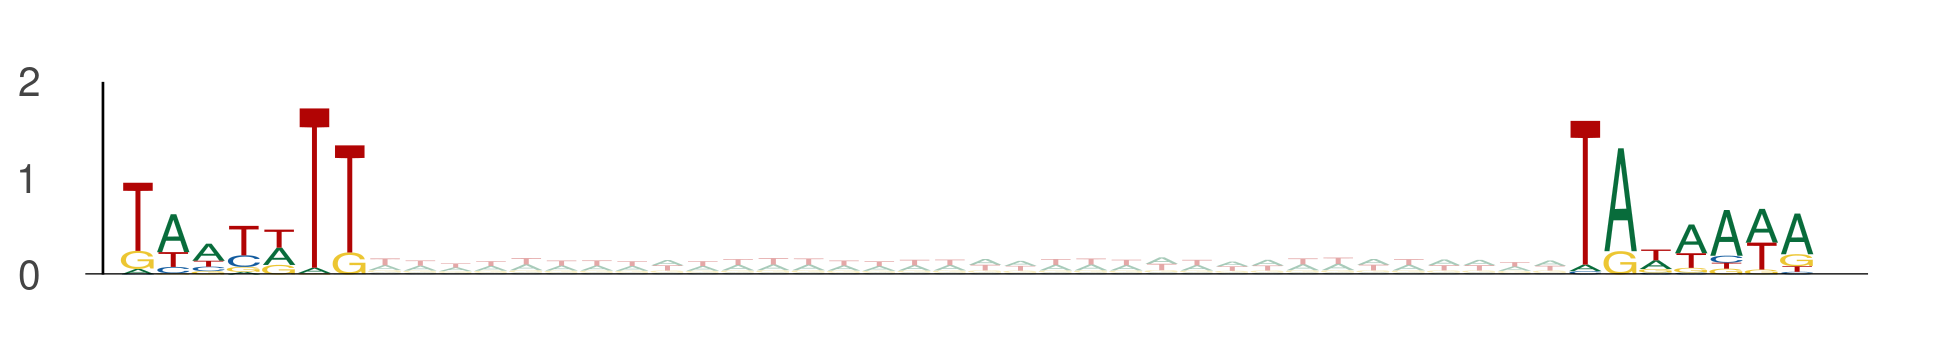

The table this chart was drawn from, first rows:
seq_index, start_position, end_position, is_reversed_complement
4029, 101, 108, 0
4029, 142, 149, 0
8551, 88, 95, 0
8551, 129, 136, 0
9151, 22, 29, 0
9151, 63, 70, 0
7709, 29, 36, 0
7709, 70, 77, 0
11109, 105, 112, 0
11109, 146, 153, 0
13270, 42, 49, 0
13270, 83, 90, 0
13270, 64, 71, 0
13270, 105, 112, 0
4950, 48, 55, 0
4950, 89, 96, 0
11868, 100, 107, 0
11868, 141, 148, 0
9317, 31, 38, 0
9317, 72, 79, 0
12345, 31, 38, 0
12345, 72, 79, 0
12702, 74, 81, 0
12702, 115, 122, 0
7885, 107, 114, 0
7885, 148, 155, 0
5565, 66, 73, 0
5565, 107, 114, 0
157, 0, 7, 0
157, 41, 48, 0
11713, 72, 79, 0
11713, 113, 120, 0
13050, 0, 7, 0
13050, 41, 48, 0
3051, 47, 54, 0
3051, 88, 95, 0
6417, 62, 69, 0
6417, 103, 110, 0
6417, 15, 22, 0
6417, 56, 63, 0
6417, 64, 71, 0
6417, 105, 112, 0
411, 98, 105, 0
411, 139, 146, 0
2747, 0, 7, 0
2747, 41, 48, 0
4104, 106, 113, 0
4104, 147, 154, 0
5810, 79, 86, 0
5810, 120, 127, 0
11096, 8, 15, 0
11096, 49, 56, 0
6866, 31, 38, 0
6866, 72, 79, 0
13391, 107, 114, 0
13391, 148, 155, 0
5725, 53, 60, 0
5725, 94, 101, 0
8249, 53, 60, 0
8249, 94, 101, 0
... 4,854 more rows
